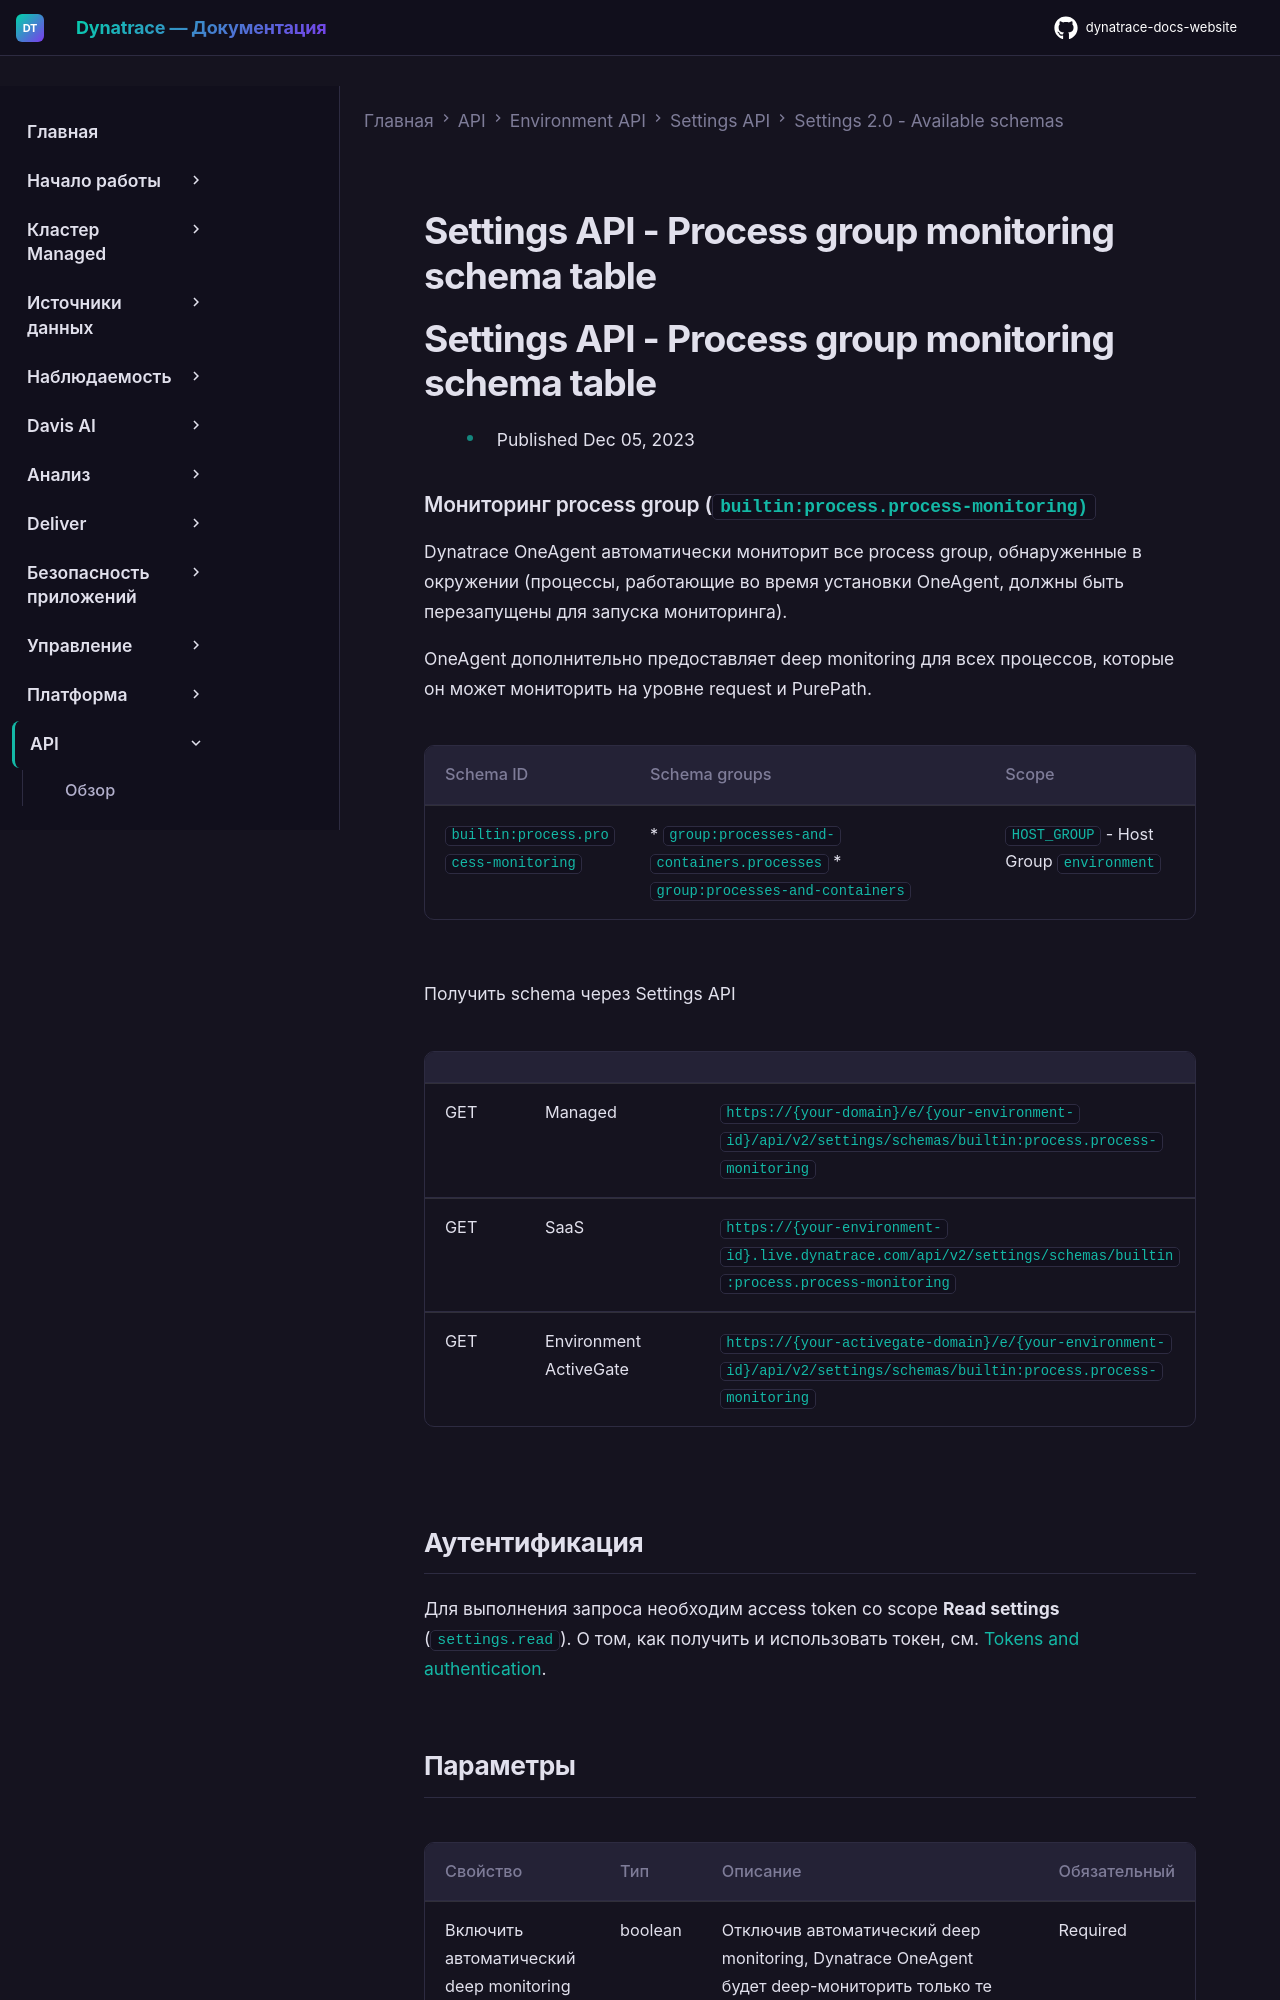

repository: Yerkebulan-Ardabayev/dynatrace-docs-website · page: managed-ru/dynatrace-api/environment-api/settings/schemas/builtin-process-process-monitoring/index.html · generator: mkdocs

---
title: Settings API - Process group monitoring schema table
source: https://docs.dynatrace.com/managed/dynatrace-api/environment-api/settings/schemas/builtin-process-process-monitoring
scraped: 2026-05-12T11:48:02.047094
---

# Settings API - Process group monitoring schema table

# Settings API - Process group monitoring schema table

* Published Dec 05, 2023

### Мониторинг process group (`builtin:process.process-monitoring)`

Dynatrace OneAgent автоматически мониторит все process group, обнаруженные в окружении (процессы, работающие во время установки OneAgent, должны быть перезапущены для запуска мониторинга).

OneAgent дополнительно предоставляет deep monitoring для всех процессов, которые он может мониторить на уровне request и PurePath.

| Schema ID | Schema groups | Scope |
| --- | --- | --- |
| `builtin:process.process-monitoring` | * `group:processes-and-containers.processes` * `group:processes-and-containers` | `HOST_GROUP` - Host Group  `environment` |

Получить schema через Settings API

|  |  |  |
| --- | --- | --- |
| GET | Managed | `https://{your-domain}/e/{your-environment-id}/api/v2/settings/schemas/builtin:process.process-monitoring` |
| GET | SaaS | `https://{your-environment-id}.live.dynatrace.com/api/v2/settings/schemas/builtin:process.process-monitoring` |
| GET | Environment ActiveGate | `https://{your-activegate-domain}/e/{your-environment-id}/api/v2/settings/schemas/builtin:process.process-monitoring` |

## Аутентификация

Для выполнения запроса необходим access token со scope **Read settings** (`settings.read`). О том, как получить и использовать токен, см. [Tokens and authentication](/managed/discover-dynatrace/references/dynatrace-api/basics/dynatrace-api-authentication).
